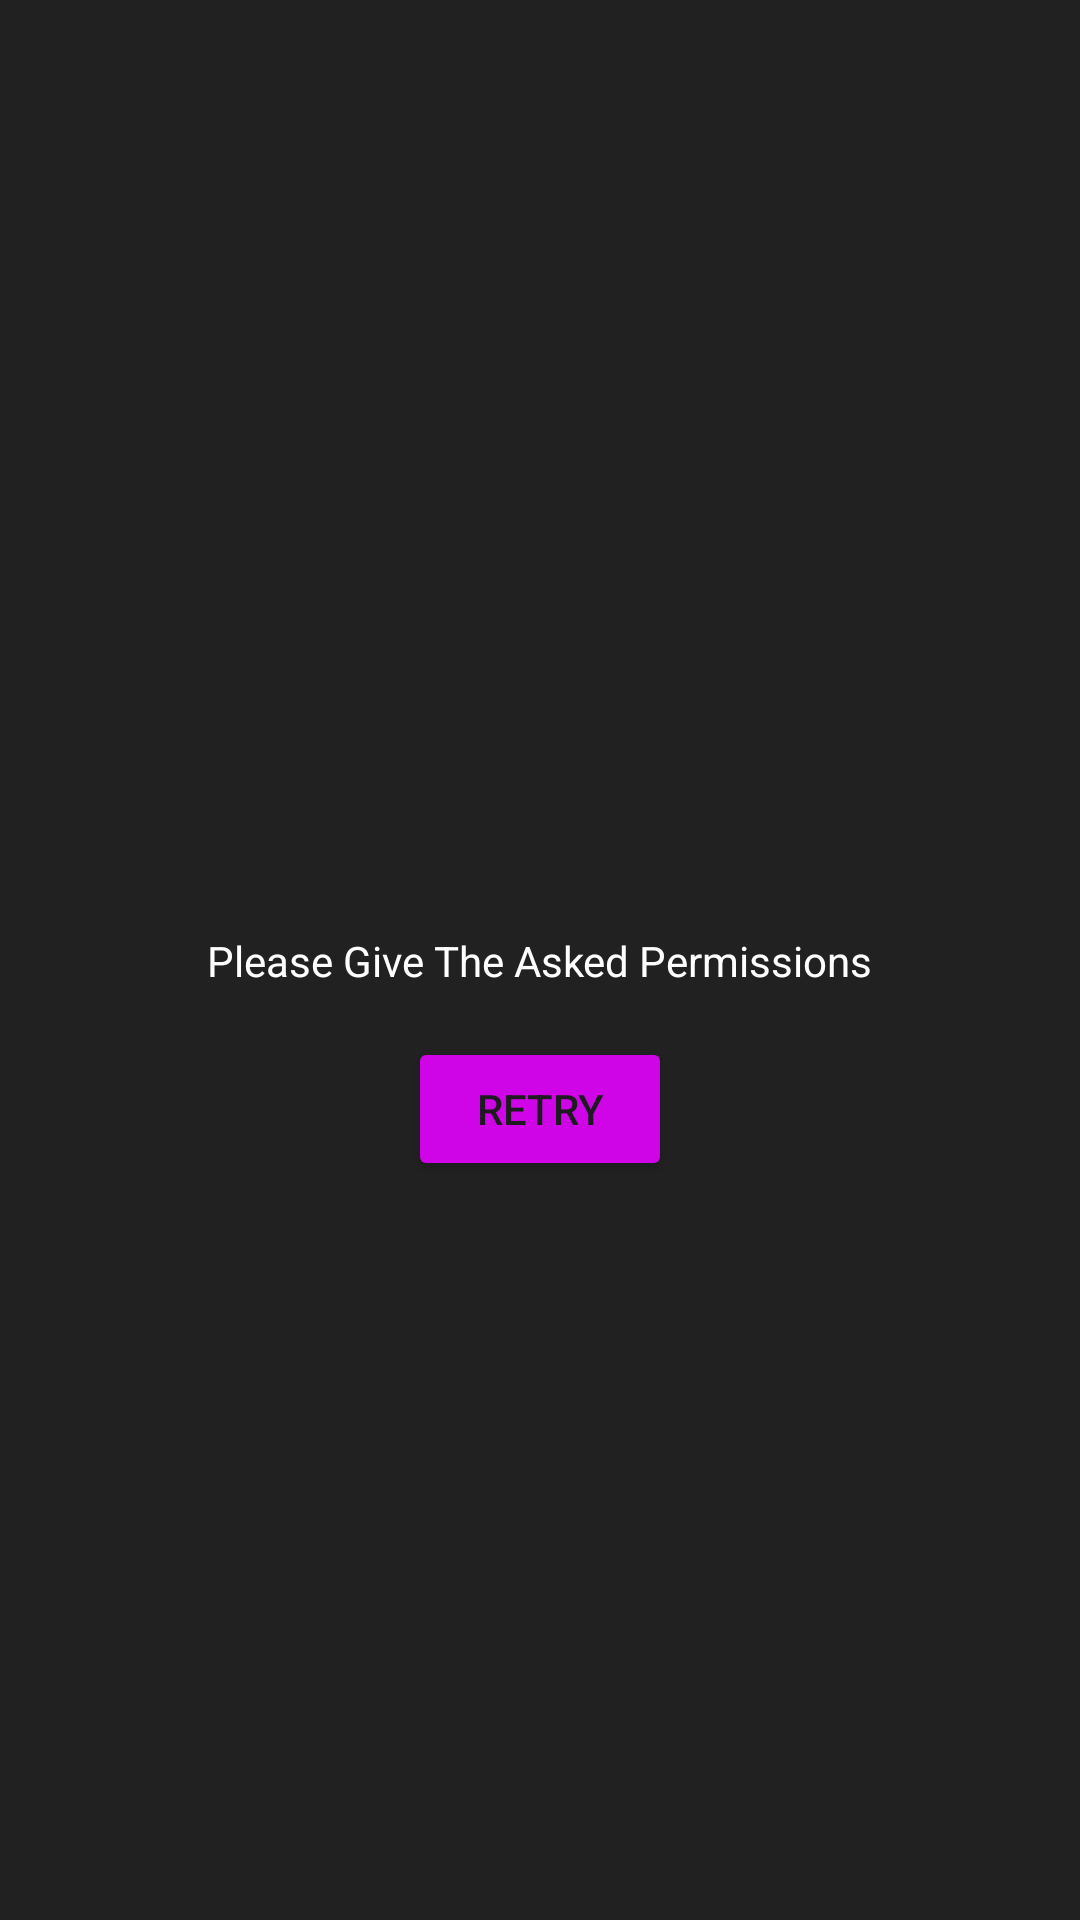

The Android layout XML behind this screen, and the referenced resources:
<!-- AndroidManifest.xml: application theme Theme.Weather -->
<!-- res/layout/fragment_blank.xml -->
<?xml version="1.0" encoding="utf-8"?>
<androidx.constraintlayout.widget.ConstraintLayout xmlns:android="http://schemas.android.com/apk/res/android"
    xmlns:app="http://schemas.android.com/apk/res-auto"
    xmlns:tools="http://schemas.android.com/tools"
    android:id="@+id/frameLayout2"
    android:layout_width="match_parent"
    android:layout_height="match_parent"
    android:background="@color/main_color"
    tools:context=".Home.view.BlankFragment">

    
    <TextView
        android:id="@+id/textView2"
        android:layout_width="wrap_content"
        android:layout_height="wrap_content"
        android:text="Please Give The Asked Permissions"
        android:textColor="@color/white"
        app:layout_constraintBottom_toBottomOf="parent"
        app:layout_constraintEnd_toEndOf="parent"
        app:layout_constraintStart_toStartOf="parent"
        app:layout_constraintTop_toTopOf="parent" />

    <Button
        android:id="@+id/retryBtn"
        android:layout_width="wrap_content"
        android:layout_height="wrap_content"
        android:layout_marginTop="16dp"
        android:backgroundTint="@color/move_color"
        android:text="Retry"
        app:layout_constraintEnd_toEndOf="@+id/textView2"
        app:layout_constraintStart_toStartOf="@+id/textView2"
        app:layout_constraintTop_toBottomOf="@+id/textView2" />

</androidx.constraintlayout.widget.ConstraintLayout>
<!-- resources referenced by this layout -->
<resources>
  <color name="main_color">#212121</color>
  <color name="move_color">#D005E7</color>
  <color name="white">#FFFFFFFF</color>
  <style name="Theme.Weather" parent="Base.Theme.Weather" />
  <style name="Base.Theme.Weather" parent="Theme.Material3.DayNight">
          
           <item name="colorPrimary">@color/main_color</item>
  
      </style>
</resources>
